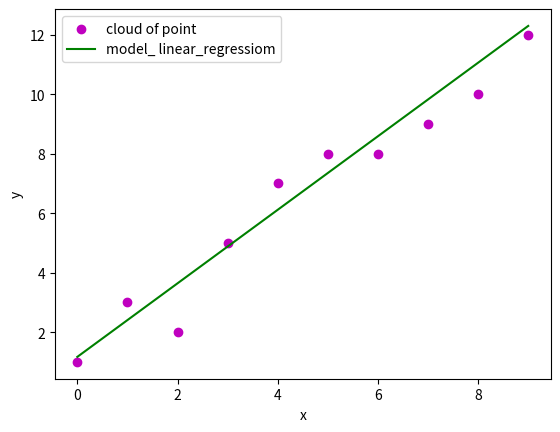

The matplotlib source for this figure:
#!/usr/bin/env python
# coding: utf-8

# In[1]:


#Python implementation of the simple_linear_regression technique on our small dataset

#import libraries

import numpy as np
import matplotlib.pyplot as plt


# In[42]:


#function to determine the best coefficients of the simple linear regression hypothesis function

def estimate_coef(x,y):
    #number of observation/points
    n=np.size(x)
    #mean of x and y vector
    m_x=np.mean(x)
    m_y=np.mean(y)
    #calculate the covariance(x,y) and variance(x)
    #cov(x,y)=mean(x.y)-mean(x).mean(y)
    cov_xy=np.mean(x*y)-np.mean(x)*np.mean(y)
    #var_x=np.mean(x**2)-m_x**2
    #var_y=np.mean(y**2)-m_y**2
    #caculating regression coefficients
    a= cov_xy/np.var(x)
    b=m_y -a*m_x
    r=cov_xy/(np.std(x)*np.std(y))
    return(a,b,r)
#data visualization function
def plot_regression_line(x,y,b):
    #plotting the actual points as scatter plot
    plt.scatter(x,y,color="m",marker="o")
    #predicted reponse vector
    y_pred=b[0]+b[1]*x
    #plotting the regression line 
    plt.plot(x,y_pred,color="g")
    #putting labels
    plt.xlabel("x")
    plt.ylabel("y")
    plt.legend(labels=("cloud of point","model_ linear_regressiom"))
    # function to show plot
    plt.show()
#calculate the linear correlation coefficient

    
def main():
    # observation / data
    x=np.array([0,1,2,3,4,5,6,7,8,9])
    y=np.array([1,3,2,5,7,8,8,9,10,12])
    # estimating coefficients
    b=estimate_coef(x,y)
    print("Estimated coefficients: \n a=",b[1],"\n b=",b[0]," \n linear correlation coefficient r=",b[2])
    
   
          
          
          
    #plotting regression line
    plot_regression_line(x,y,b)

if __name__ == "__main__":
    main()    
  
    
        
          
    
    


# In[ ]:





# In[ ]:




